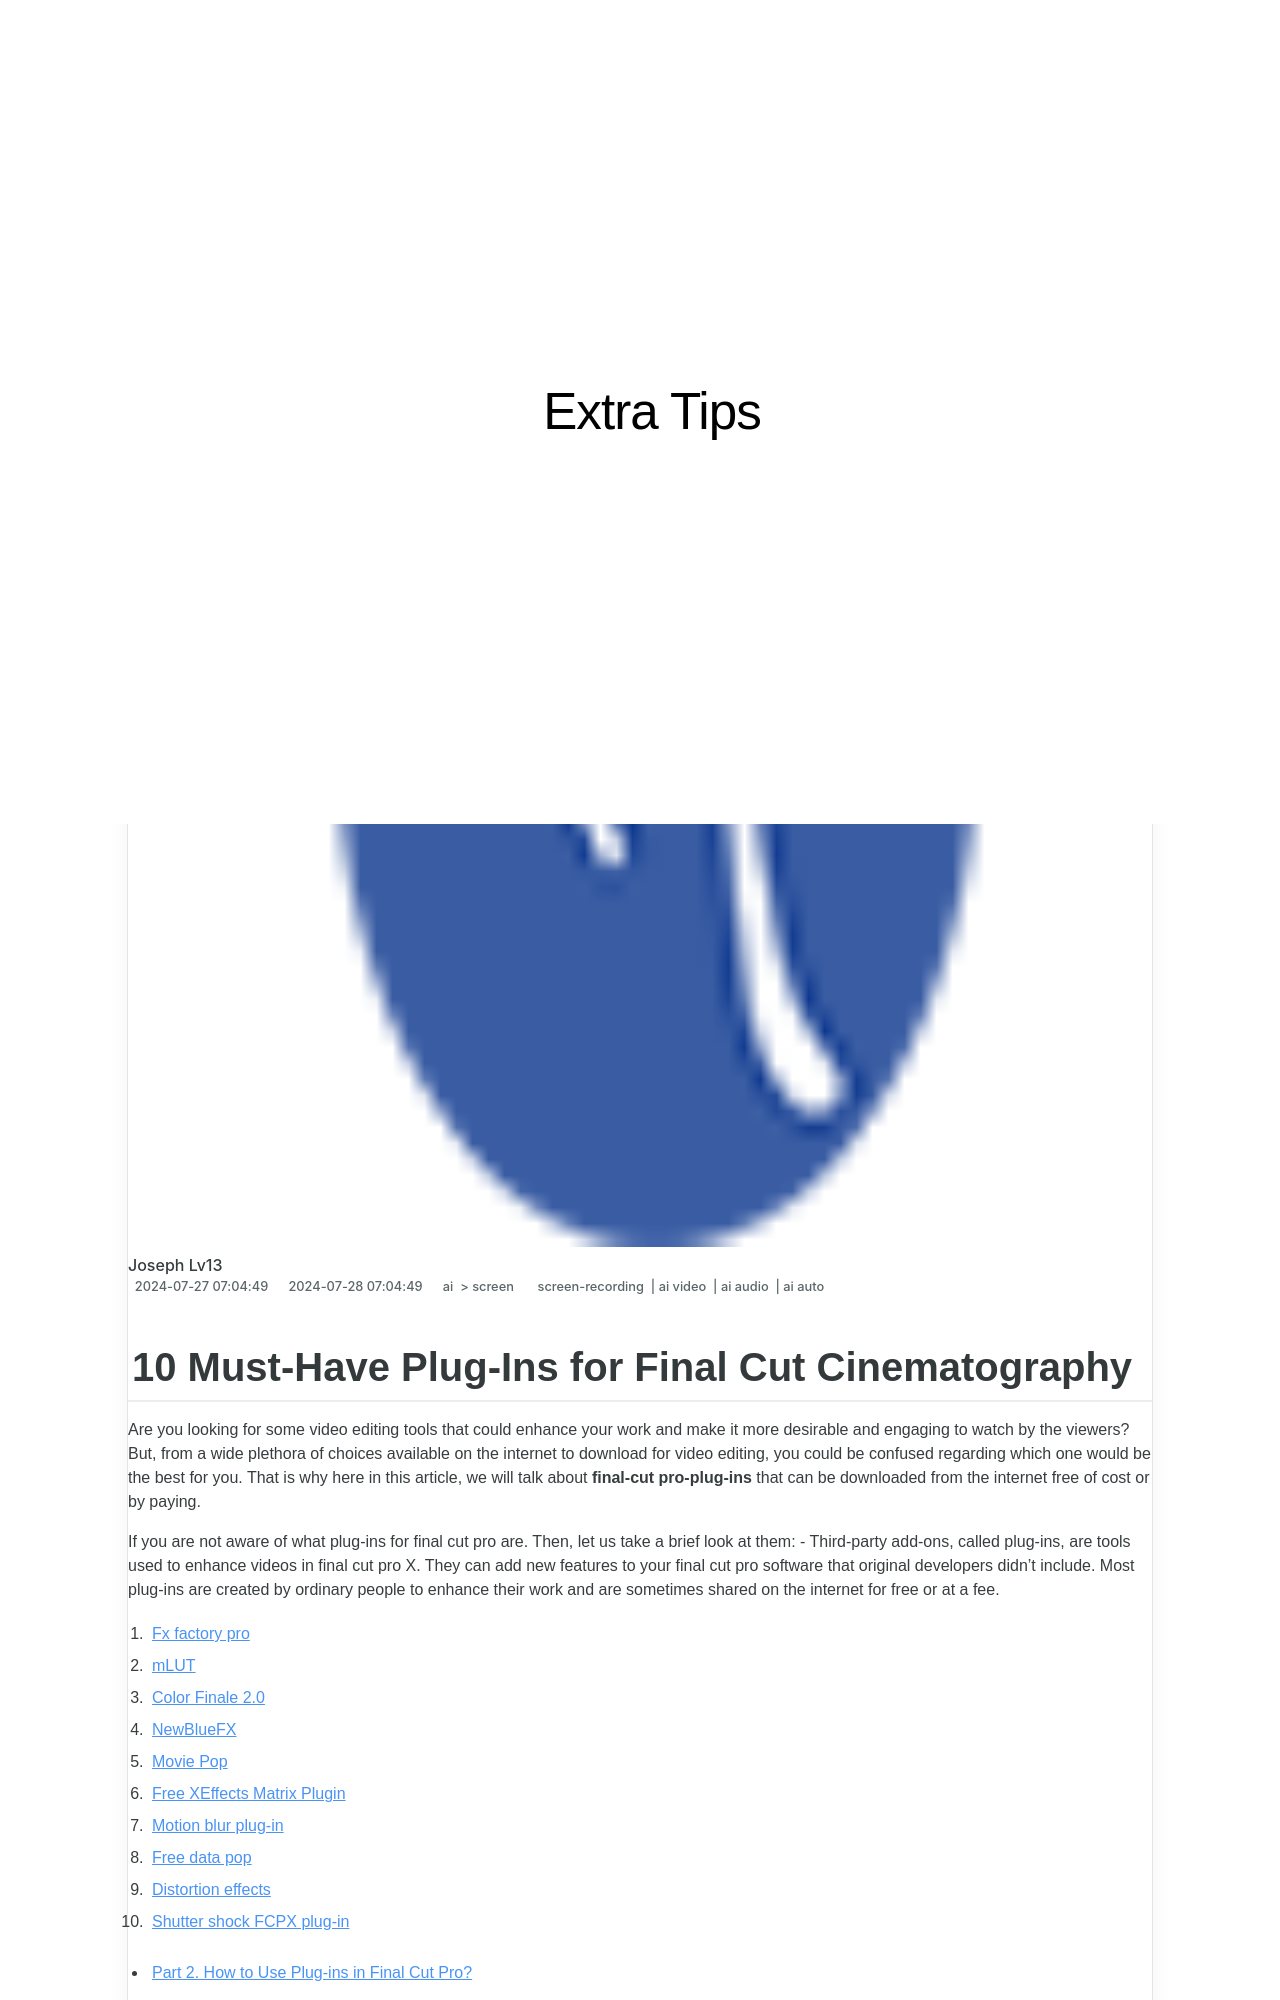

repository: techidaily/site-extra-tips · page: 10-must-have-plug-ins-for-final-cut-cinematography/index.html · generator: jekyll

---
title: "\"10 Must-Have Plug-Ins for Final Cut Cinematography\""
date: 2024-07-27T07:04:49.907Z
updated: 2024-07-28T07:04:49.907Z
tags: 
  - screen-recording
  - ai video
  - ai audio
  - ai auto
categories: 
  - ai
  - screen
description: "\"This Article Describes 10 Must-Have Plug-Ins for Final Cut Cinematography\""
excerpt: "\"This Article Describes 10 Must-Have Plug-Ins for Final Cut Cinematography\""
keywords: "\"FCP Cinematogr. Essentials,Plug-Ins for FinalCut,Best Cut Plugins,Cinematography Tools FCP,Top FinalCut Extras,Must-Plugins FinalEditing,CuttingEdge FCP Plugins\""
thumbnail: https://thmb.techidaily.com/dccb34317888d85bf5b03242f6ff077822b2720dd93141b57f6f0f2fbe555fd1.jpg
---
